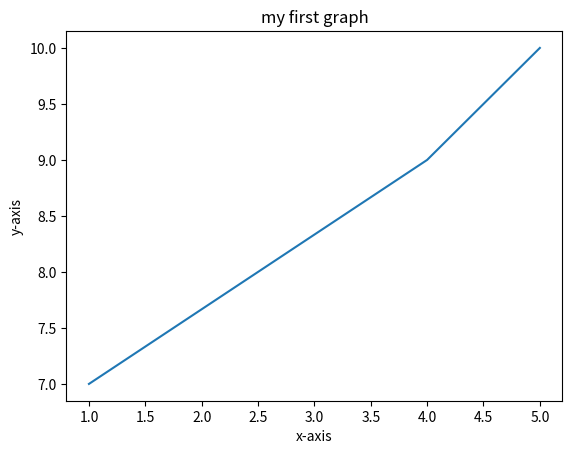

Reproduce this figure in Python.
#creating a simple graph
import matplotlib.pyplot as plt 
# list of values of x-axis and y-axis
x=[1,4,5]
y=[7,9,10]
#plotting the points
plt.plot(x,y)
#labeling them
plt.xlabel('x-axis')
plt.ylabel('y-axis')
#giving tittle
plt.title('my first graph')
plt.show()